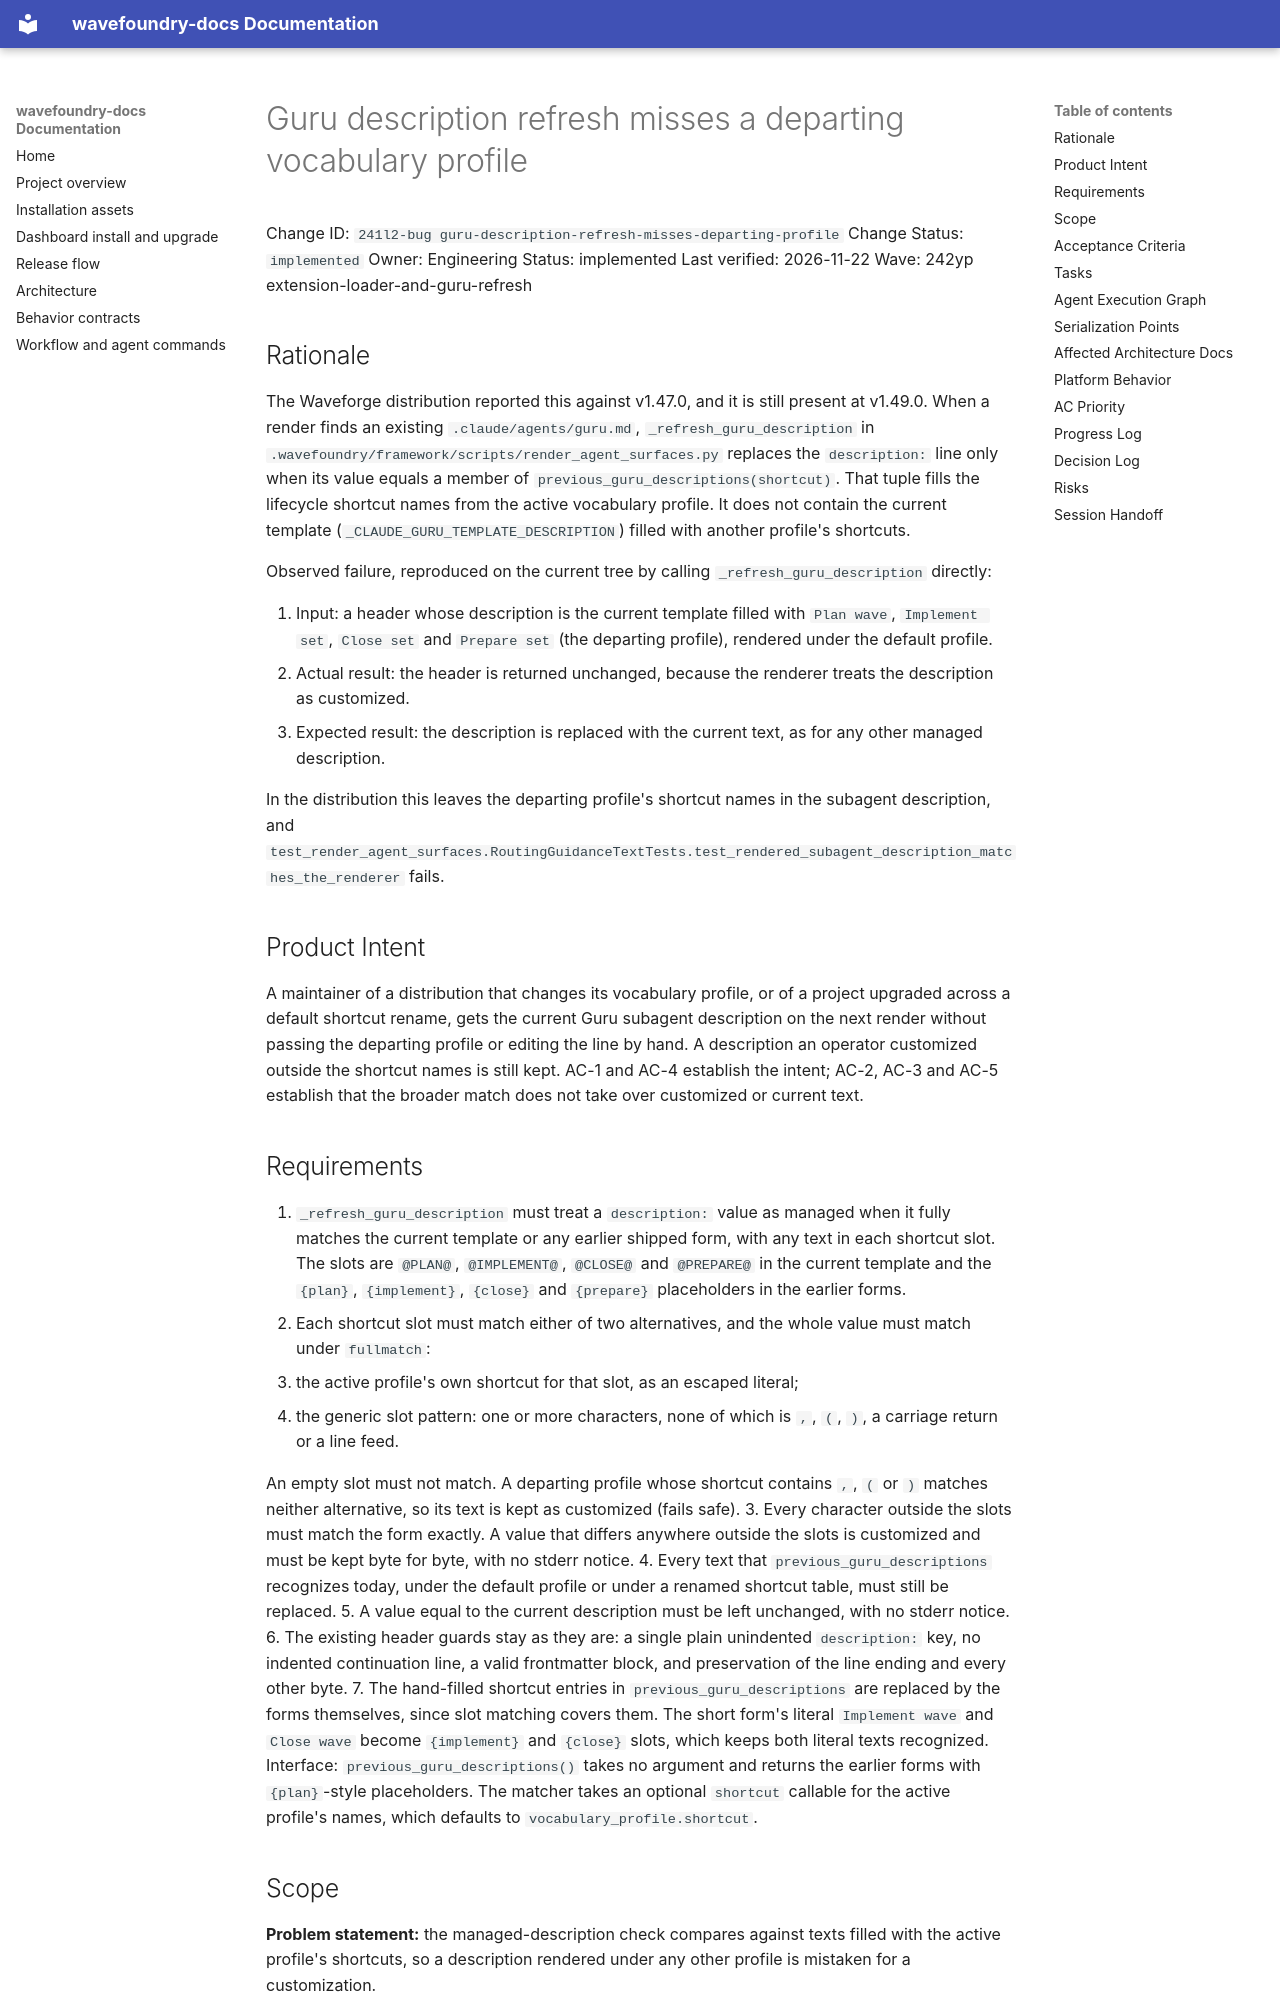

repository: coryhacking/wavefoundry · page: waves/242yp extension-loader-and-guru-refresh/241l2-bug guru-description-refresh-misses-departing-profile/index.html · generator: mkdocs

# Guru description refresh misses a departing vocabulary profile

Change ID: `241l2-bug guru-description-refresh-misses-departing-profile`
Change Status: `implemented`
Owner: Engineering
Status: implemented
Last verified: 2026-11-22
Wave: 242yp extension-loader-and-guru-refresh

## Rationale

The Waveforge distribution reported this against v1.47.0, and it is still present at v1.49.0. When a render finds an existing `.claude/agents/guru.md`, `_refresh_guru_description` in `.wavefoundry/framework/scripts/render_agent_surfaces.py` replaces the `description:` line only when its value equals a member of `previous_guru_descriptions(shortcut)`. That tuple fills the lifecycle shortcut names from the active vocabulary profile. It does not contain the current template (`_CLAUDE_GURU_TEMPLATE_DESCRIPTION`) filled with another profile's shortcuts.

Observed failure, reproduced on the current tree by calling `_refresh_guru_description` directly:

1. Input: a header whose description is the current template filled with `Plan wave`, `Implement set`, `Close set` and `Prepare set` (the departing profile), rendered under the default profile.
2. Actual result: the header is returned unchanged, because the renderer treats the description as customized.
3. Expected result: the description is replaced with the current text, as for any other managed description.

In the distribution this leaves the departing profile's shortcut names in the subagent description, and `test_render_agent_surfaces.RoutingGuidanceTextTests.test_rendered_subagent_description_matches_the_renderer` fails.

## Product Intent

A maintainer of a distribution that changes its vocabulary profile, or of a project upgraded across a default shortcut rename, gets the current Guru subagent description on the next render without passing the departing profile or editing the line by hand. A description an operator customized outside the shortcut names is still kept. AC-1 and AC-4 establish the intent; AC-2, AC-3 and AC-5 establish that the broader match does not take over customized or current text.

## Requirements

1. `_refresh_guru_description` must treat a `description:` value as managed when it fully matches the current template or any earlier shipped form, with any text in each shortcut slot. The slots are `@PLAN@`, `@IMPLEMENT@`, `@CLOSE@` and `@PREPARE@` in the current template and the `{plan}`, `{implement}`, `{close}` and `{prepare}` placeholders in the earlier forms.
2. Each shortcut slot must match either of two alternatives, and the whole value must match under `fullmatch`:
   1. the active profile's own shortcut for that slot, as an escaped literal;
   2. the generic slot pattern: one or more characters, none of which is `,`, `(`, `)`, a carriage return or a line feed.

   An empty slot must not match. A departing profile whose shortcut contains `,`, `(` or `)` matches neither alternative, so its text is kept as customized (fails safe).
3. Every character outside the slots must match the form exactly. A value that differs anywhere outside the slots is customized and must be kept byte for byte, with no stderr notice.
4. Every text that `previous_guru_descriptions` recognizes today, under the default profile or under a renamed shortcut table, must still be replaced.
5. A value equal to the current description must be left unchanged, with no stderr notice.
6. The existing header guards stay as they are: a single plain unindented `description:` key, no indented continuation line, a valid frontmatter block, and preservation of the line ending and every other byte.
7. The hand-filled shortcut entries in `previous_guru_descriptions` are replaced by the forms themselves, since slot matching covers them. The short form's literal `Implement wave` and `Close wave` become `{implement}` and `{close}` slots, which keeps both literal texts recognized. Interface: `previous_guru_descriptions()` takes no argument and returns the earlier forms with `{plan}`-style placeholders. The matcher takes an optional `shortcut` callable for the active profile's names, which defaults to `vocabulary_profile.shortcut`.
